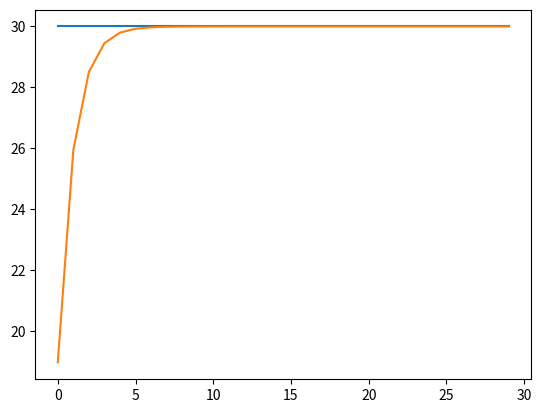

Write the Python code that produced this figure.
import math
import random
import matplotlib.pyplot as plt

step_time = 30
response_time = 30

current = 0
currents = []
filtered_current = 0.0
filtered_currents = []

for x in range(30):
    filter_val = math.exp(-step_time / response_time)
    alt = step_time / response_time
    # current = random.randint(1, 200)
    current = 30
    currents.append(current)

    print(f"Alt formula:{current * alt + filtered_current * (1 - alt)}")
    filtered_current = current * (1 - filter_val) + filtered_current * filter_val
    print(filtered_current)
    # current * filter_val + filtered_current * (1 - filter_val)
    # filtered_current * alt + current * (1 - alt)
    filtered_currents.append(filtered_current)

plt.plot(currents)
plt.plot(filtered_currents)
plt.show()